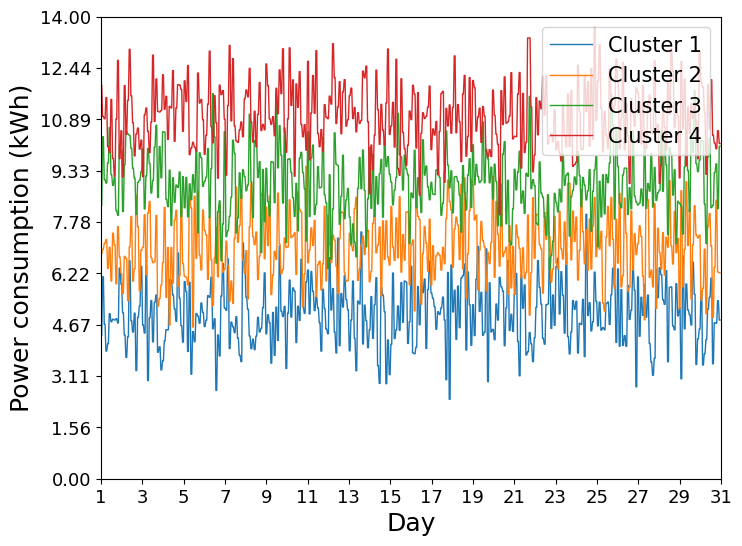

Source code (Python):
# -*- coding: utf-8 -*-
"""
画MLP聚类中心比较图
[redacted]
"""

from matplotlib.legend import Legend
import numpy as np
import matplotlib.pyplot as plt


def draw_center_MLPs(x, center_MLPs, ymax=None,
                      title=None, filepath=None, formats=('svg')):
    r'''
    x: 曲线维度，为24x31,48x31,96x31等
    center_MLPs: 聚类中心数组
    '''
    # with plt.style.context('science'):
    plt.rcParams['font.family'] = ['Times New Roman']
    label_font = {
        # 'weight': 'bold',
        'size': 18,
        'family': 'Times New Roman'
    }
    if ymax == None:
        ymax = int(center_MLPs.max()) + 1
    plt.figure(figsize=(8, 6))
    center_MLPs = np.array(center_MLPs)
    x = np.array(x)
    assert len(x) == center_MLPs.shape[1]

    for i, MLP in enumerate(center_MLPs):
        plt.plot(x, MLP, label='Cluster '+str(i+1), linewidth=1)

    ax = plt.gca()
    plt.legend(loc=1, prop={'size': 15})
    ax.xaxis.set_ticks_position('bottom')
    ax.yaxis.set_ticks_position('left')
    
    plt.xlim((0, len(x)))
    plt.ylim((0, ymax))
    plt.xlabel('Day', fontdict=label_font)
    plt.ylabel('Power consumption (kWh)', fontdict=label_font)
    plt.tick_params(axis='x')
    plt.tick_params(axis='y')
    xticks_labels = ['1', '3', '5', '7', '9', '11',
                    '13', '15', '17', '19', '21', '23',
                    '25', '27', '29', '31']
    plt.xticks(np.linspace(0, len(x), len(xticks_labels)),
            xticks_labels, fontsize=13)
    ynew_ticks = np.linspace(0, ymax, 10)
    plt.yticks(ynew_ticks, fontsize=13)
    if title != None:
        plt.title(title, fontdict=label_font)
    if filepath != None:
        for format in formats:
            plt.savefig(filepath+'.'+format, format=format)
    plt.show()


if __name__ == '__main__':
    LEN = 24*31
    x = np.arange(0, LEN)
    y = np.random.normal(size=(4, LEN))
    for j in range(0, LEN, 2):
        y[:, j] = y[:, j+1] # 平滑曲线
    for i in range(4):
        y[i, :] += 2*i+5
    draw_center_MLPs(x, y)
    # draw_center_MLPs(x, y, filepath='./负荷曲线图center_MLPs示例.svg')
